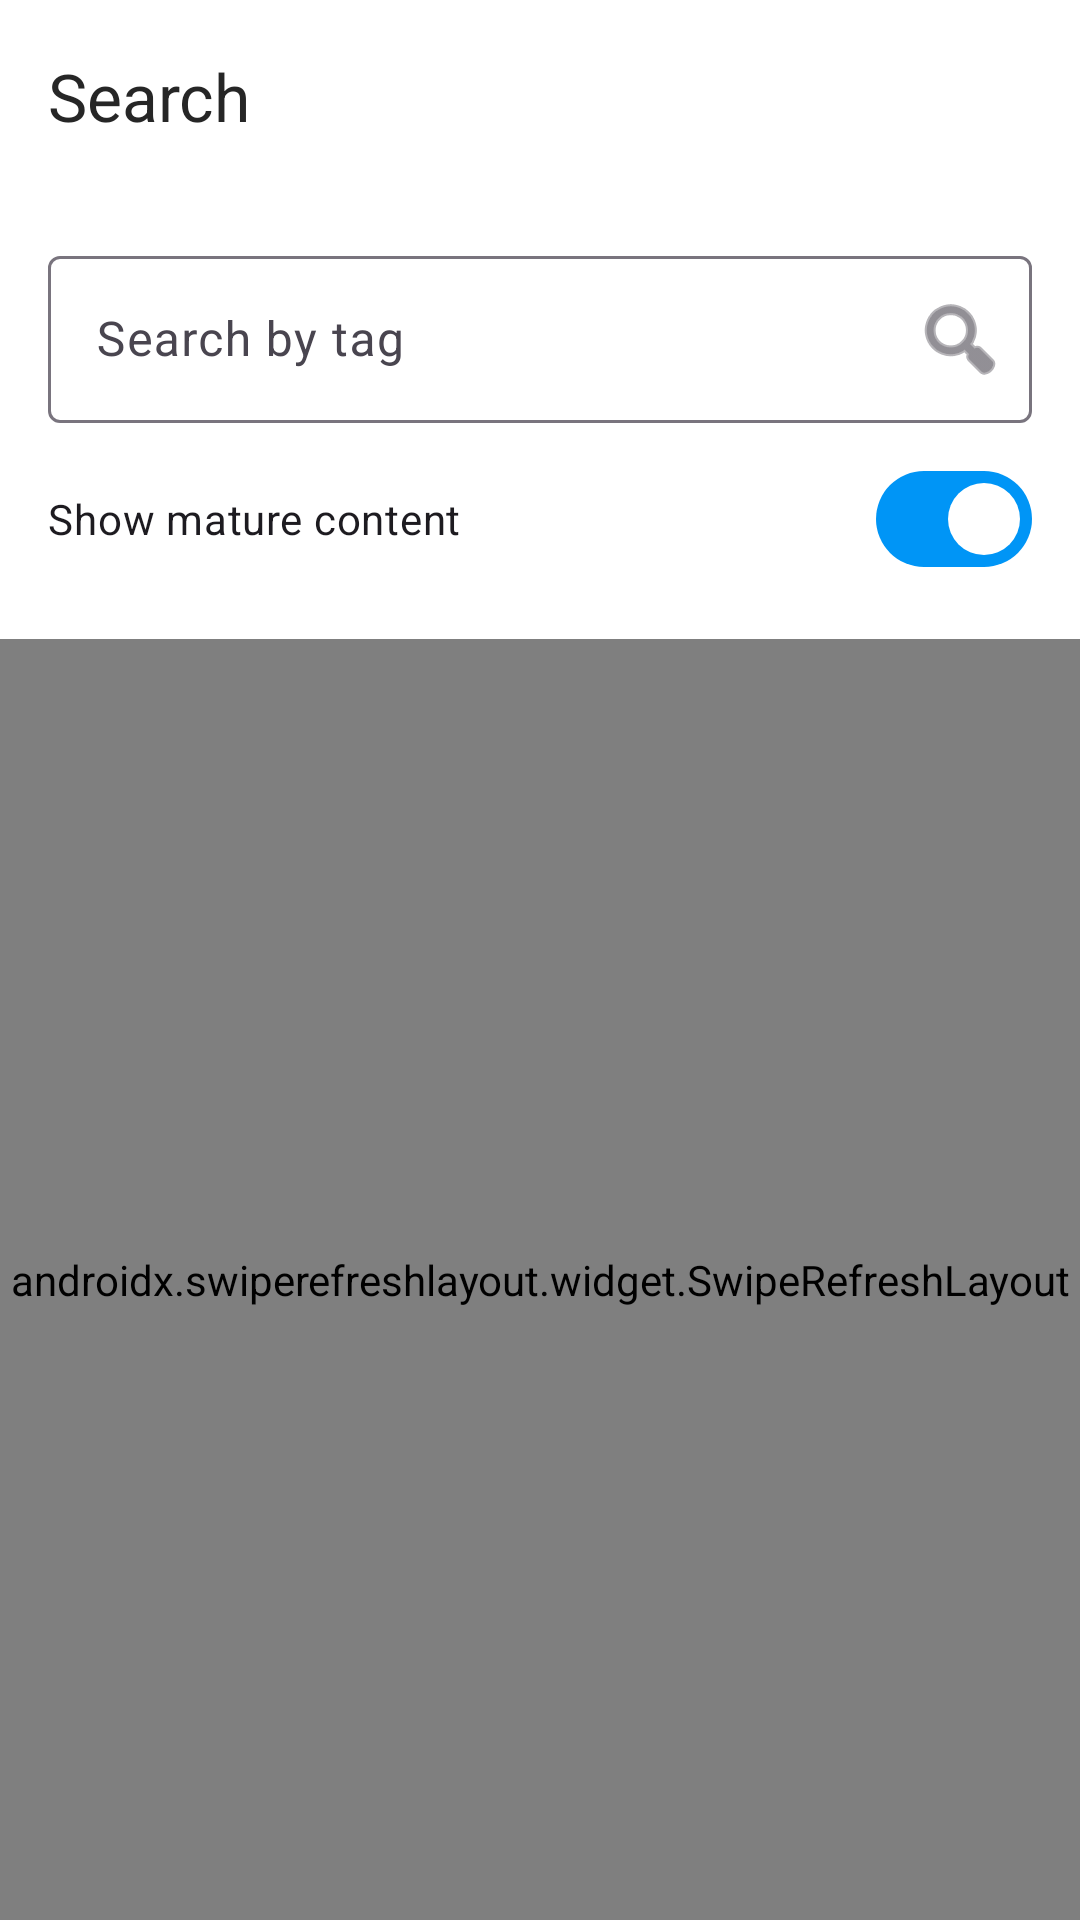

Android layout source for this screen:
<!-- AndroidManifest.xml: application theme Theme.Devistagram -->
<!-- res/layout/fragment_tagged.xml -->
<?xml version="1.0" encoding="utf-8"?>
<androidx.constraintlayout.widget.ConstraintLayout xmlns:android="http://schemas.android.com/apk/res/android"
    xmlns:app="http://schemas.android.com/apk/res-auto"
    xmlns:tools="http://schemas.android.com/tools"
    android:layout_width="match_parent"
    android:layout_height="match_parent">

    
    <com.google.android.material.appbar.MaterialToolbar
        android:id="@+id/toolbar"
        android:layout_width="match_parent"
        android:layout_height="?attr/actionBarSize"
        android:background="@color/background"
        android:elevation="4dp"
        app:layout_constraintEnd_toEndOf="parent"
        app:layout_constraintStart_toStartOf="parent"
        app:layout_constraintTop_toTopOf="parent"
        app:title="Search"
        app:titleTextColor="@color/text_primary" />

    
    <LinearLayout
        android:id="@+id/searchContainer"
        android:layout_width="0dp"
        android:layout_height="wrap_content"
        android:orientation="vertical"
        android:padding="16dp"
        app:layout_constraintEnd_toEndOf="parent"
        app:layout_constraintStart_toStartOf="parent"
        app:layout_constraintTop_toBottomOf="@id/toolbar">

        
        <com.google.android.material.textfield.TextInputLayout
            android:id="@+id/searchInputLayout"
            android:layout_width="match_parent"
            android:layout_height="wrap_content"
            android:hint="Search by tag"
            app:endIconDrawable="@android:drawable/ic_menu_search"
            app:endIconMode="custom"
            style="@style/Widget.Material3.TextInputLayout.OutlinedBox">

            <com.google.android.material.textfield.TextInputEditText
                android:id="@+id/searchEditText"
                android:layout_width="match_parent"
                android:layout_height="wrap_content"
                android:imeOptions="actionSearch"
                android:inputType="text"
                android:maxLines="1" />

        </com.google.android.material.textfield.TextInputLayout>

        
        <com.google.android.material.materialswitch.MaterialSwitch
            android:id="@+id/matureContentSwitch"
            android:layout_width="match_parent"
            android:layout_height="wrap_content"
            android:layout_marginTop="8dp"
            android:checked="true"
            android:text="Show mature content" />

    </LinearLayout>

    
    <androidx.swiperefreshlayout.widget.SwipeRefreshLayout
        android:id="@+id/swipeRefreshLayout"
        android:layout_width="0dp"
        android:layout_height="0dp"
        app:layout_constraintBottom_toBottomOf="parent"
        app:layout_constraintEnd_toEndOf="parent"
        app:layout_constraintStart_toStartOf="parent"
        app:layout_constraintTop_toBottomOf="@id/searchContainer">

        <androidx.recyclerview.widget.RecyclerView
            android:id="@+id/recyclerView"
            android:layout_width="match_parent"
            android:layout_height="match_parent"
            android:clipToPadding="false"
            android:paddingBottom="8dp"
            tools:listitem="@layout/item_deviation_grid" />

    </androidx.swiperefreshlayout.widget.SwipeRefreshLayout>

    
    <ProgressBar
        android:id="@+id/progressBar"
        android:layout_width="wrap_content"
        android:layout_height="wrap_content"
        android:visibility="gone"
        app:layout_constraintBottom_toBottomOf="parent"
        app:layout_constraintEnd_toEndOf="parent"
        app:layout_constraintStart_toStartOf="parent"
        app:layout_constraintTop_toTopOf="parent"
        tools:visibility="visible" />

    
    <TextView
        android:id="@+id/errorTextView"
        android:layout_width="0dp"
        android:layout_height="wrap_content"
        android:layout_margin="24dp"
        android:gravity="center"
        android:text="Search for tags to explore content"
        android:textColor="@color/text_secondary"
        android:textSize="16sp"
        android:visibility="gone"
        app:layout_constraintBottom_toBottomOf="parent"
        app:layout_constraintEnd_toEndOf="parent"
        app:layout_constraintStart_toStartOf="parent"
        app:layout_constraintTop_toTopOf="parent"
        tools:visibility="visible" />

</androidx.constraintlayout.widget.ConstraintLayout>
<!-- res/layout/item_deviation_grid.xml (included above) -->
<?xml version="1.0" encoding="utf-8"?>
<com.google.android.material.card.MaterialCardView xmlns:android="http://schemas.android.com/apk/res/android"
    xmlns:app="http://schemas.android.com/apk/res-auto"
    android:layout_width="match_parent"
    android:layout_height="wrap_content"
    app:cardCornerRadius="8dp"
    app:cardElevation="2dp"
    app:cardUseCompatPadding="true">

    <ImageView
        android:id="@+id/deviationImageView"
        android:layout_width="match_parent"
        android:layout_height="150dp"
        android:contentDescription="Deviation image"
        android:scaleType="centerCrop" />

</com.google.android.material.card.MaterialCardView>
<!-- resources referenced by this layout -->
<resources>
  <color name="background">#FFFFFF</color>
  <color name="text_primary">#262626</color>
  <color name="text_secondary">#8E8E8E</color>
  <style name="Theme.Devistagram" parent="Base.Theme.Devistagram" />
  <style name="Base.Theme.Devistagram" parent="Theme.Material3.DayNight.NoActionBar">
          
          <item name="colorPrimary">@color/primary</item>
          <item name="colorPrimaryDark">@color/primary_dark</item>
          <item name="colorOnPrimary">@color/white</item>
          <item name="colorSurface">@color/surface</item>
          <item name="colorOnSurface">@color/text_primary</item>
          <item name="android:colorBackground">@color/background</item>
          <item name="colorError">@color/error</item>
  
          
          <item name="android:statusBarColor">@color/background</item>
          <item name="android:windowLightStatusBar">true</item>
  
          
          <item name="android:navigationBarColor">@color/background</item>
      </style>
  <color name="primary">#0095F6</color>
  <color name="primary_dark">#0081D9</color>
  <color name="white">#FFFFFFFF</color>
  <color name="surface">#FAFAFA</color>
  <color name="error">#ED4956</color>
</resources>
